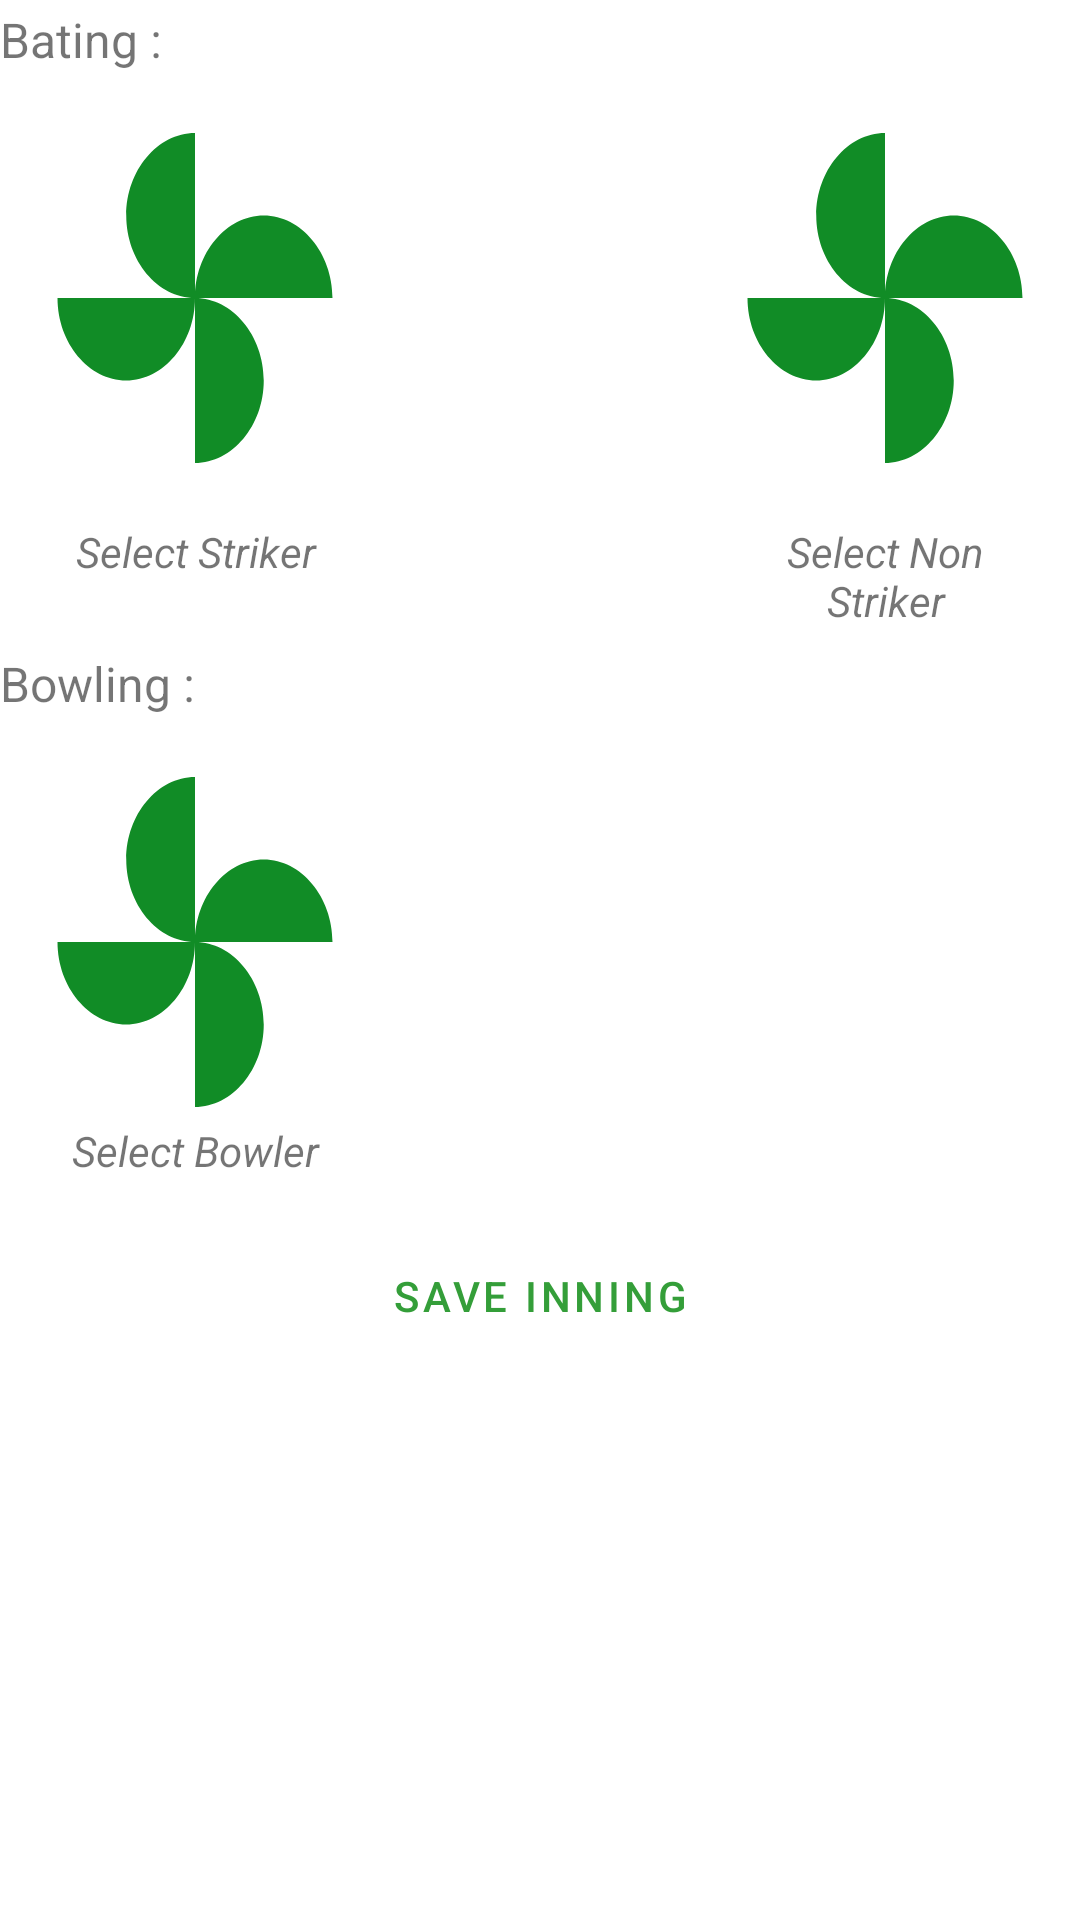

Produce the Android XML layout that renders to this screen, including the resource entries it uses.
<!-- AndroidManifest.xml: application theme AppTheme -->
<!-- res/layout/activity_start_inning.xml -->
<?xml version="1.0" encoding="utf-8"?>
<androidx.constraintlayout.widget.ConstraintLayout xmlns:android="http://schemas.android.com/apk/res/android"
        xmlns:app="http://schemas.android.com/apk/res-auto"
        xmlns:tools="http://schemas.android.com/tools"
        android:layout_width="match_parent"
        android:layout_height="match_parent"
        tools:context="view.match.StartInning">

    <ScrollView
            android:layout_width="match_parent"
            android:layout_height="wrap_content"
            app:layout_constraintTop_toTopOf="parent"
            app:layout_constraintStart_toStartOf="parent"
            app:layout_constraintEnd_toEndOf="parent"
            >


<androidx.constraintlayout.widget.ConstraintLayout
        android:layout_width="match_parent"
        android:layout_height="match_parent">
    <LinearLayout
            android:layout_width="match_parent"
            android:layout_height="wrap_content"
            app:layout_constraintTop_toTopOf="parent"
            android:orientation="horizontal"
            android:id="@+id/batting_label_layout">


        <TextView
                android:layout_width="wrap_content"
                android:layout_height="wrap_content"
                android:text="Bating : "
                android:textSize="16sp"
                />
        <TextView
                android:layout_width="wrap_content"
                android:layout_height="wrap_content"
                android:textSize="18sp"
                android:id="@+id/bating_TeamName_StartInning"
                />

    </LinearLayout>



    <RelativeLayout
            android:layout_width="match_parent"
           app:layout_constraintTop_toBottomOf="@id/batting_label_layout"
            android:id="@+id/selectplayer_Layout"
            android:layout_height="wrap_content">


        <ImageButton
                android:layout_width="100dp"
                android:layout_height="120dp"
                android:layout_margin="15dp"
                android:background="@drawable/ic_toys_black"
                android:id="@+id/striker_imageButton_StartInning"
                android:layout_alignParentStart="true"
                android:layout_alignParentLeft="true">

        </ImageButton>

        <TextView
                android:layout_width="100dp"
                android:layout_height="wrap_content"
                android:layout_alignParentStart="true"
                android:layout_alignParentLeft="true"
                android:gravity="center"
                android:textSize="14sp"
                android:text="Select Striker"
                android:textStyle="italic"
                android:layout_marginLeft="15dp"
                android:layout_below="@id/striker_imageButton_StartInning"
                android:id="@+id/striker_Name_StartInning"
                >

        </TextView>

        <ImageButton

                android:layout_width="100dp"
                android:layout_height="120dp"
                android:layout_margin="15dp"
                android:background="@drawable/ic_toys_black"
                android:id="@+id/non_Striker_imageButton_StartInning"
                android:layout_alignParentEnd="true"
                android:layout_alignParentRight="true">

        </ImageButton>
        <TextView
                android:layout_width="100dp"
                android:layout_height="wrap_content"
                android:layout_alignParentEnd="true"
                android:gravity="center"
                android:textSize="14sp"
                android:layout_marginEnd="15dp"
                android:textStyle="italic"
                android:text="Select Non Striker"
                android:layout_below="@id/non_Striker_imageButton_StartInning"
                android:id="@+id/non_striker_Name_StartInning"
                android:layout_alignParentRight="true"
                android:layout_marginRight="15dp">

        </TextView>

    </RelativeLayout>


    <LinearLayout
            android:layout_width="match_parent"
            android:layout_height="wrap_content"
            app:layout_constraintTop_toBottomOf="@id/selectplayer_Layout"
            android:orientation="horizontal"
            android:layout_marginTop="5dp"
            android:id="@+id/bowling_label_layout"
            >


        <TextView
                android:layout_width="wrap_content"
                android:layout_height="wrap_content"
                android:text="Bowling : "
                android:textSize="16sp"
                />
        <TextView
                android:layout_width="wrap_content"
                android:layout_height="wrap_content"
                android:textSize="18sp"
                android:id="@+id/bowling_Team_Name_StartInning"
                />

    </LinearLayout>
    <ImageButton
            android:layout_width="100dp"
            android:layout_height="120dp"
            android:layout_margin="15dp"
            android:background="@drawable/ic_toys_black"
            app:layout_constraintStart_toStartOf="parent"
            app:layout_constraintTop_toBottomOf="@id/bowling_label_layout"
            android:id="@+id/bowler_imageButton_StartInning"
            >
    </ImageButton>

    <TextView
            android:layout_width="100dp"
            android:layout_height="wrap_content"
            app:layout_constraintStart_toStartOf="parent"
            android:gravity="center"
            android:textSize="14sp"
            android:textStyle="italic"
            android:text="Select Bowler"
            android:layout_marginLeft="15dp"
            app:layout_constraintTop_toBottomOf="@id/bowler_imageButton_StartInning"
            android:id="@+id/bowler_Name_StartInning"
            >

    </TextView>

    <com.google.android.material.button.MaterialButton
            android:layout_width="match_parent"
            android:layout_height="wrap_content"
            android:layout_margin="15dp"
            android:text="Save Inning"
            app:layout_constraintStart_toStartOf="parent"
            style="@style/Widget.MaterialComponents.Button.OutlinedButton"
            app:layout_constraintTop_toBottomOf="@id/bowler_Name_StartInning"
            android:id="@+id/saveInning_Button_StartInning"
            android:background="@color/white_layout"
            >
    </com.google.android.material.button.MaterialButton>


</androidx.constraintlayout.widget.ConstraintLayout>

    </ScrollView>

</androidx.constraintlayout.widget.ConstraintLayout>
<!-- resources referenced by this layout -->
<resources>
  <color name="white_layout">#ffffff</color>
  <!-- drawable ic_toys_black (drawable) -->
  <vector android:height="250dp" android:tint="#118C26"
      android:viewportHeight="24.0" android:viewportWidth="24.0"
      android:width="250dp" xmlns:android="http://schemas.android.com/apk/res/android">
      <path android:fillColor="#FF000000" android:pathData="M12,12c0,-3 2.5,-5.5 5.5,-5.5S23,9 23,12L12,12zM12,12c0,3 -2.5,5.5 -5.5,5.5S1,15 1,12h11zM12,12c-3,0 -5.5,-2.5 -5.5,-5.5S9,1 12,1v11zM12,12c3,0 5.5,2.5 5.5,5.5S15,23 12,23L12,12z"/>
  </vector>
  <style name="AppTheme" parent="Theme.MaterialComponents.Light">
          
       
          <item name="colorPrimaryDark">@color/colorPrimaryDark</item>
          <item name="colorPrimary">@color/colorPrimary</item>
          <item name="colorAccent">@color/colorAccent</item>
      </style>
  <color name="colorPrimaryDark">#178523</color>
  <color name="colorPrimary">#349e39</color>
  <color name="colorAccent">#4269CA</color>
</resources>
